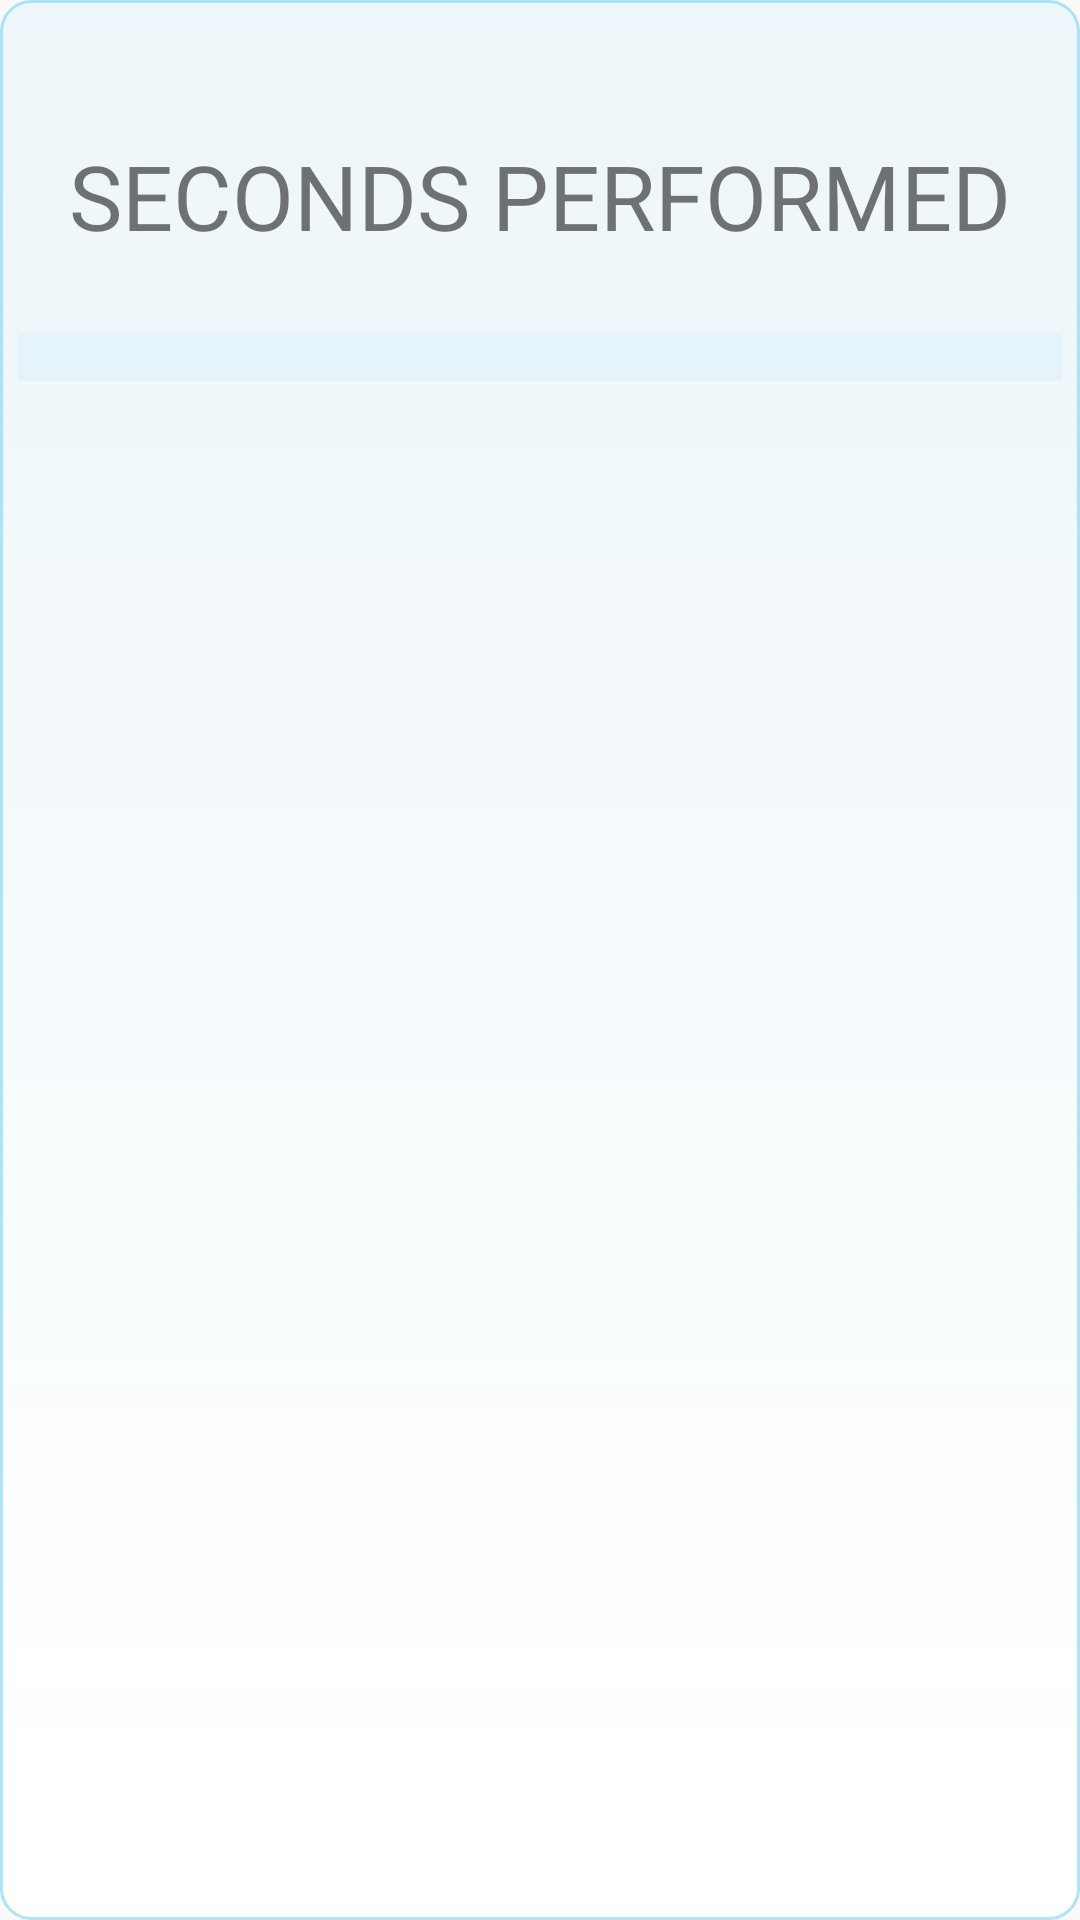

The Android layout XML behind this screen, and the referenced resources:
<!-- AndroidManifest.xml: application theme AppTheme -->
<!-- res/layout/listitem_log_summary.xml -->
<?xml version="1.0" encoding="utf-8"?>
<LinearLayout xmlns:android="http://schemas.android.com/apk/res/android"
		android:layout_width="fill_parent"
		android:layout_height="wrap_content"
		android:layout_gravity="center_vertical"
		android:layout_margin="10dp"
		android:background="@drawable/lift_grid_background"
		android:padding="6dip">

	<ImageView
			android:id="@+id/icon"
			android:layout_width="wrap_content"
			android:layout_height="wrap_content"
			android:layout_marginRight="6dip"
			android:src="@drawable/timeflylogo"
			android:visibility="gone"/>

	<LinearLayout
			android:layout_width="0dip"
			android:layout_height="wrap_content"
			android:layout_weight="1"
			android:gravity="center_horizontal"
			android:orientation="vertical">

		<TextView
				android:id="@+id/goal_name"
				android:layout_width="fill_parent"
				android:layout_height="0dip"
				android:layout_marginBottom="12dp"
				android:layout_weight="1"
				android:gravity="center"
				android:singleLine="true"
				android:textSize="20dp"/>

		<TextView
				android:id="@+id/seconds_performed"
				android:layout_width="wrap_content"
				android:layout_height="wrap_content"
				android:layout_marginBottom="12dp"
				android:gravity="center_horizontal"
				android:singleLine="true"
				android:text="SECONDS PERFORMED"
				android:textSize="30dp"/>

		<TextView
				android:id="@+id/count"
				android:layout_width="fill_parent"
				android:layout_height="0dip"
				android:layout_weight="1"
				android:ellipsize="marquee"
				android:gravity="center_horizontal"
				android:singleLine="true"
				android:textSize="10dp"/>

		<ProgressBar
				android:id="@+id/progressBar1"
				style="?android:attr/progressBarStyleHorizontal"
				android:layout_width="match_parent"
				android:layout_height="wrap_content"
				android:progressDrawable="@drawable/custom_progressbar"/>
	</LinearLayout>

</LinearLayout>
<!-- resources referenced by this layout -->
<resources>
  <!-- drawable custom_progressbar (drawable) -->
  <layer-list xmlns:android="http://schemas.android.com/apk/res/android">
  
          
      <item android:id="@android:id/background">
      <shape>
          <gradient
                  android:startColor="#1138c0f4"
                  android:centerColor="#1138c0f4"
                  android:centerY="1.0"
                  android:endColor="#1138c0f4"
                  android:angle="270"
          />
      </shape>
     </item>
  
    
    <item android:id="@android:id/progress">
      <clip>
          <shape>
              <gradient
                  android:startColor="#5538c0f4"
                  android:centerColor="#9938c0f4"
                  android:centerY="1.0"
                  android:endColor="#38c0f4"
                  android:angle="270"
              />
          </shape>
      </clip>
  </item>
  </layer-list>
  <!-- drawable lift_grid_background (drawable) -->
  <shape 
      xmlns:android="http://schemas.android.com/apk/res/android" 
      android:shape="rectangle">
      <gradient
          android:angle="90"
          android:startColor="#FFFFFF"
          android:endColor="#1138c0f4"
          android:type="linear"/>
      <corners android:radius="10dip" />
     
      <stroke
          android:width="1dp"
          android:color="#6638c0f4" />
  </shape>
  <!-- drawable timeflylogo: png bitmap (drawable-xhdpi, 2151 bytes) -->
  <style name="AppTheme" parent="AppBaseTheme">
  		<item name="android:background">@drawable/gradient</item>
  		
  	</style>
  <style name="AppBaseTheme" parent="android:Theme.Light">
  		<item name="android:background">@drawable/gradient</item>
  		
  	</style>
  <!-- drawable gradient (drawable-mdpi) -->
  <?xml version="1.0" encoding="utf-8"?>
  <shape xmlns:android="http://schemas.android.com/apk/res/android" android:shape="rectangle" >
      <gradient 
          android:startColor="#6586F0"
          android:centerColor="#D6D6D6"
          android:endColor="#4B6CD6"
          android:angle="90"/>
      <corners 
          android:radius="0dp"/>
  
  
  </shape>
</resources>
